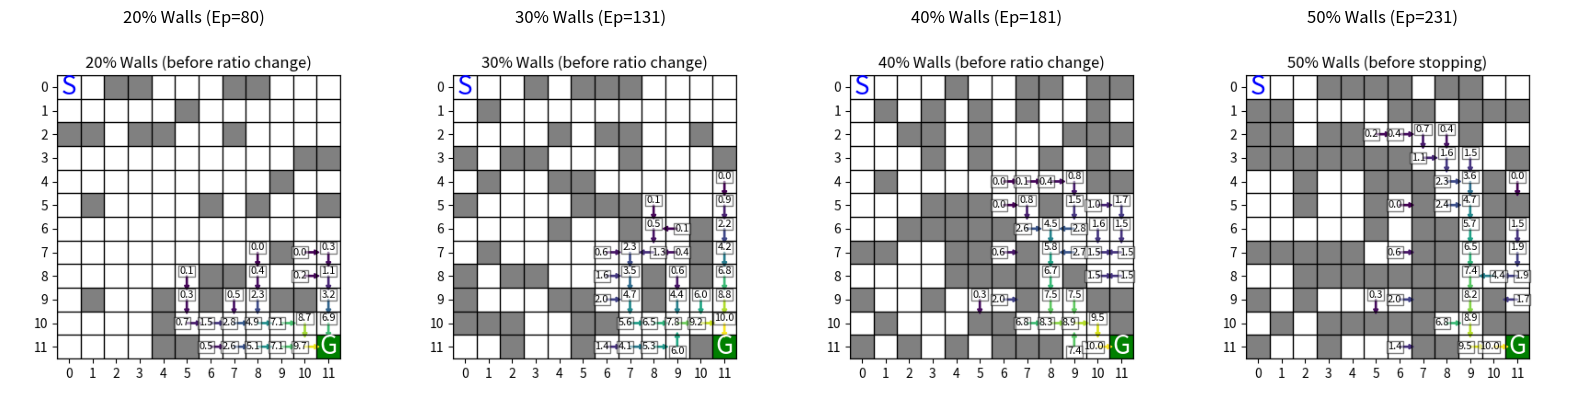

Write Python code to recreate this figure. (Note: this script raises an exception after producing the figure.)
import numpy as np
import random
import matplotlib.pyplot as plt
from matplotlib.colors import ListedColormap
import matplotlib.patches as patches
from collections import deque
import time

class EnhancedMazeEnv:
    def __init__(self, size=12, wall_ratio=0.2):
        """
        Create a maze of given size with a specified wall ratio.
        """
        self.size = size
        self.start = (0, 0)
        self.goal = (size - 1, size - 1)
        self.maze = np.zeros((size, size), dtype=int)

        self.wall_ratio = wall_ratio
        self.num_walls = int(self.wall_ratio * size * size)

        self.current_state = self.start
        self._generate_valid_maze()

    def set_wall_ratio(self, new_ratio):
        """
        Adjust the wall ratio and regenerate a valid maze.
        """
        self.wall_ratio = new_ratio
        self.num_walls = int(self.wall_ratio * self.size * self.size)
        self._generate_valid_maze()

    def _generate_valid_maze(self, max_adjust_attempts=5):
        """
        Randomly create a maze with a valid path from start to goal.
        """
        valid_maze = False
        attempts = 0

        while not valid_maze and attempts < 200:
            self._randomize_walls()
            if self._has_valid_path():
                valid_maze = True
            else:
                for _ in range(max_adjust_attempts):
                    if self._adjust_walls() and self._has_valid_path():
                        valid_maze = True
                        break
            attempts += 1

        # Mark the goal cell explicitly
        self.goal = (self.size - 1, self.size - 1)
        self.maze[self.goal] = 9

    def _randomize_walls(self):
        """
        Fill the maze with self.num_walls randomly placed walls,
        except on start and goal.
        """
        self.maze.fill(0)
        placed = 0
        while placed < self.num_walls:
            x, y = np.random.randint(0, self.size, 2)
            if (x, y) not in [self.start, self.goal] and self.maze[x, y] == 0:
                self.maze[x, y] = 1
                placed += 1

    def _adjust_walls(self):
        """
        Removes two walls and adds two walls randomly,
        then checks if there's a valid path.
        """
        wall_positions = list(zip(*np.where(self.maze == 1)))
        if len(wall_positions) < 2:
            return False
        try:
            removed = random.sample(wall_positions, 2)
            for x, y in removed:
                self.maze[x, y] = 0

            added = 0
            while added < 2:
                x, y = np.random.randint(0, self.size, 2)
                if (x, y) not in [self.start, self.goal] and self.maze[x, y] == 0:
                    self.maze[x, y] = 1
                    added += 1
            return True
        except ValueError:
            return False

    def _has_valid_path(self):
        """
        Simple DFS check to verify a path from start to goal.
        """
        visited = set()
        stack = [self.start]
        while stack:
            x, y = stack.pop()
            if (x, y) == self.goal:
                return True
            if (x, y) in visited:
                continue
            visited.add((x, y))
            for dx, dy in [(-1, 0), (1, 0), (0, -1), (0, 1)]:
                nx, ny = x + dx, y + dy
                if 0 <= nx < self.size and 0 <= ny < self.size:
                    if self.maze[nx, ny] != 1 and (nx, ny) not in visited:
                        stack.append((nx, ny))
        return False

    def reset(self):
        self.current_state = self.start
        return self.current_state

    def step(self, action, visited=None):
        """
        Reward logic:
          - Hitting a wall => -1.0
          - Valid move => -0.01
          - Reaching goal => +10.0
          - Revisiting the same cell => -0.02
        """
        wall_penalty = -1.0
        step_penalty = -0.01
        goal_reward = 10.0
        revisit_penalty = -0.02

        old_x, old_y = self.current_state
        x, y = old_x, old_y

        reward = step_penalty
        if action == 0:  # Up
            if x > 0 and self.maze[x - 1, y] != 1:
                x -= 1
            else:
                reward = wall_penalty
        elif action == 1:  # Down
            if x < self.size - 1 and self.maze[x + 1, y] != 1:
                x += 1
            else:
                reward = wall_penalty
        elif action == 2:  # Left
            if y > 0 and self.maze[x, y - 1] != 1:
                y -= 1
            else:
                reward = wall_penalty
        elif action == 3:  # Right
            if y < self.size - 1 and self.maze[x, y + 1] != 1:
                y += 1
            else:
                reward = wall_penalty

        self.current_state = (x, y)

        # Extra penalty if revisiting a cell in the same episode
        if visited is not None and self.current_state in visited:
            reward += revisit_penalty

        if self.current_state == self.goal:
            return self.current_state, goal_reward, True
        else:
            return self.current_state, reward, False

    def render(self, ax=None, show_current=False):
        if ax is None:
            fig, ax = plt.subplots(figsize=(7, 7))

        colors = ['white', 'gray', 'green']
        cmap = ListedColormap(colors)
        vis_maze = self.maze.copy()
        vis_maze[vis_maze == 9] = 2  # Mark goal as green
        ax.imshow(vis_maze, cmap=cmap)

        for i in range(self.size + 1):
            ax.axhline(i - 0.5, color='black', linewidth=1)
            ax.axvline(i - 0.5, color='black', linewidth=1)

        sx, sy = self.start
        ax.text(sy, sx, 'S', ha='center', va='center', fontsize=20, color='blue')

        gx, gy = self.goal
        ax.text(gy, gx, 'G', ha='center', va='center', fontsize=20, color='white')

        if show_current:
            cx, cy = self.current_state
            patch = patches.Circle((cy, cx), 0.3, color='red')
            ax.add_patch(patch)

        ax.set_xticks(range(self.size))
        ax.set_yticks(range(self.size))
        ax.grid(False)
        return ax


class QLearningAgent:
    def __init__(self, env, alpha=0.1, gamma=0.95, epsilon=1.0,
                 epsilon_decay=0.995, epsilon_min=0.05):
        self.env = env
        self.alpha = alpha
        self.gamma = gamma
        self.epsilon = epsilon
        self.epsilon_decay = epsilon_decay
        self.epsilon_min = epsilon_min

        # Q-table for a 12x12 environment
        self.q_table = np.zeros((env.size, env.size, 4))

        # Trackers
        self.rewards_history = []
        self.steps_history = []
        self.times_history = []
        self.success_history = []

    def choose_action(self, state):
        if random.random() < self.epsilon:
            return random.randint(0, 3)
        x, y = state
        return np.argmax(self.q_table[x, y])

    def update_q_value(self, state, action, reward, next_state):
        x, y = state
        nx, ny = next_state
        max_q_next = np.max(self.q_table[nx, ny])
        self.q_table[x, y, action] += self.alpha * (
            reward + self.gamma * max_q_next - self.q_table[x, y, action]
        )

    def get_optimal_path(self, max_steps=200):
        """
        Trace a path using greedy actions from the Q-table.
        """
        path = []
        state = self.env.reset()
        done = False
        step_count = 0
        while not done and step_count < max_steps:
            path.append(state)
            x, y = state
            action = np.argmax(self.q_table[x, y])
            next_state, _, done = self.env.step(action)
            state = next_state
            step_count += 1
        path.append(state)
        return path

    def visualize_q_values(self, ax=None, title="Q-values and Optimal Actions"):
        """
        Displays the maze with arrows indicating best actions and Q-values.
        """
        if ax is None:
            fig, ax = plt.subplots(figsize=(7, 7))
        self.env.render(ax)

        rows, cols, _ = self.q_table.shape
        for i in range(rows):
            for j in range(cols):
                # Skip walls
                if self.env.maze[i, j] == 1:
                    continue
                best_action = np.argmax(self.q_table[i, j])
                q_value = np.max(self.q_table[i, j])
                if q_value <= 0:
                    continue

                dx, dy = 0, 0
                if best_action == 0:
                    dx, dy = 0, -0.4
                elif best_action == 1:
                    dx, dy = 0, 0.4
                elif best_action == 2:
                    dx, dy = -0.4, 0
                elif best_action == 3:
                    dx, dy = 0.4, 0

                arrow_color = plt.cm.viridis(min(q_value / 10, 1))
                ax.arrow(j, i, dx, dy, head_width=0.2, head_length=0.2,
                         fc=arrow_color, ec=arrow_color, width=0.05)

                # Q-value text offset
                tx = j + (0.2 if dx < 0 else (-0.2 if dx > 0 else 0))
                ty = i + (0.2 if dy < 0 else (-0.2 if dy > 0 else 0))
                ax.text(tx, ty, f"{q_value:.1f}",
                        fontsize=8, ha='center', va='center',
                        bbox=dict(facecolor='white', alpha=0.5, pad=1))

        ax.set_title(title)
        return ax

    def visualize_path(self, path, ax=None):
        """
        Draws the agent's path on top of the current maze layout.
        """
        if ax is None:
            fig, ax = plt.subplots(figsize=(7, 7))
        self.env.render(ax)
        px = [p[1] for p in path]
        py = [p[0] for p in path]
        ax.plot(px, py, 'o-', color='blue', markersize=8, alpha=0.7)
        for i, (yy, xx) in enumerate(zip(py, px)):
            ax.text(xx, yy, str(i), fontsize=10, ha='center', va='center', color='red')
        ax.set_title("Agent Path")
        return ax


# --------------------------------------
# Utility to capture Q-value snapshot
# --------------------------------------
def capture_q_snapshot(agent, title=""):
    """
    Renders the Q-values in a small figure and returns an image array.
    """
    fig, ax = plt.subplots(figsize=(4, 4))
    agent.visualize_q_values(ax, title=title)
    fig.canvas.draw()
    img_array = np.array(fig.canvas.renderer._renderer)
    if img_array.shape[2] == 4:
        img_array = img_array[:, :, :3]  # drop alpha channel if present
    plt.close(fig)
    return img_array


def create_collage(snapshots, ratios_order):
    """
    Creates a collage from the snapshots dictionary,
    where snapshots[ratio] = (episode, image_array).
    We'll display them in the order given by ratios_order.
    """
    n = len(ratios_order)
    fig, axes = plt.subplots(nrows=1, ncols=n, figsize=(4*n, 4))

    if n == 1:
        axes = [axes]  # make it iterable

    for i, ratio in enumerate(ratios_order):
        ax = axes[i]
        ep, img_array = snapshots[ratio]
        ax.imshow(img_array)
        # For display, multiply ratio by 100
        ax.set_title(f"{int(ratio*100)}% Walls (Ep={ep})")
        ax.axis('off')

    fig.tight_layout()
    return fig


if __name__ == "__main__":

    wall_ratios = [0.2, 0.3, 0.4, 0.5]
    ratio_index = 0

    env = EnhancedMazeEnv(size=12, wall_ratio=wall_ratios[ratio_index])
    agent = QLearningAgent(env)

    max_episodes = 5000
    max_steps_per_episode = 300

    # Rolling success window is now 50 episodes
    success_deque = deque(maxlen=50)
    success_threshold = 0.8

    snapshots = {}

    for episode in range(1, max_episodes + 1):
        start_time = time.time()
        state = env.reset()
        visited_states = set([state])
        done = False
        total_reward = 0
        steps = 0

        while not done:
            action = agent.choose_action(state)
            next_state, reward, done = env.step(action, visited=visited_states)
            agent.update_q_value(state, action, reward, next_state)
            state = next_state
            visited_states.add(state)
            total_reward += reward
            steps += 1

            if steps >= max_steps_per_episode and not done:
                total_reward -= 5.0
                done = True

        agent.epsilon = max(agent.epsilon_min, agent.epsilon * agent.epsilon_decay)

        episode_time = time.time() - start_time
        agent.rewards_history.append(total_reward)
        agent.steps_history.append(steps)
        agent.times_history.append(episode_time)
        agent.success_history.append(1 if (state == env.goal) else 0)
        success_deque.append(1 if (state == env.goal) else 0)

        # Now we check if we have 50 episodes in the success window
        if len(success_deque) == 50:
            success_rate = sum(success_deque) / 50.0
            # If threshold is reached, move to next ratio
            if success_rate >= success_threshold and ratio_index < len(wall_ratios) - 1:
                current_ratio = wall_ratios[ratio_index]
                snap_img = capture_q_snapshot(agent, title=f"{int(current_ratio*100)}% Walls (before ratio change)")
                snapshots[current_ratio] = (episode, snap_img)

                new_ratio = wall_ratios[ratio_index + 1]
                print(
                    f"Success threshold of {success_rate*100:.1f}% reached at Episode {episode}.\n"
                    f"Raising walls from {int(current_ratio*100)}% to {int(new_ratio*100)}%."
                )

                ratio_index += 1
                env.set_wall_ratio(new_ratio)
                success_deque.clear()

        # Print logs every 100 episodes (unchanged from before)
        if episode % 100 == 0:
            recent_rewards = agent.rewards_history[-100:]
            avg_reward = sum(recent_rewards) / len(recent_rewards)
            recent_steps = agent.steps_history[-100:]
            avg_steps = sum(recent_steps) / len(recent_steps)
            recent_success = agent.success_history[-100:]
            success_rate_100 = sum(recent_success) / len(recent_success) * 100
            print(f"[Episode {episode}] Ratio: {env.wall_ratio*100:.0f}%, "
                  f"AvgReward: {avg_reward:.2f}, AvgSteps: {avg_steps:.2f}, "
                  f"SuccessRate(100ep): {success_rate_100:.1f}%")

        # If at final ratio, stop if threshold is again met
        if ratio_index == len(wall_ratios) - 1:
            if len(success_deque) == 50:
                final_success_rate = sum(success_deque) / 50.0
                if final_success_rate >= success_threshold:
                    print(f"Reached {success_threshold*100:.0f}% success at {env.wall_ratio*100:.0f}% walls. Stopping at episode={episode}")
                    current_ratio = wall_ratios[ratio_index]
                    snap_img = capture_q_snapshot(agent, title=f"{int(current_ratio*100)}% Walls (before stopping)")
                    snapshots[current_ratio] = (episode, snap_img)
                    break

    # If training ends without hitting final break,
    # take a snapshot of the final ratio
    if wall_ratios[ratio_index] not in snapshots:
        snap_img = capture_q_snapshot(agent, title=f"{int(wall_ratios[ratio_index]*100)}% Walls (end)")
        snapshots[wall_ratios[ratio_index]] = (max_episodes, snap_img)

    used_ratios = sorted(snapshots.keys())
    collage_fig = create_collage(snapshots, used_ratios)
    plt.show()
    collage_fig.savefig("./curriculum_results/ratio_milestones_collage.png")
    plt.close(collage_fig)

    # Save & show progress figure
    fig_progress, (ax1, ax2, ax3) = plt.subplots(1, 3, figsize=(20, 5))
    ax1.plot(agent.rewards_history, alpha=0.5)
    ax1.set_xlabel('Episode')
    ax1.set_ylabel('Reward')
    ax1.set_title("Reward per Episode")

    ax2.plot(agent.steps_history, alpha=0.5)
    ax2.set_xlabel('Episode')
    ax2.set_ylabel('Steps')
    ax2.set_title("Steps per Episode")

    window_size = 50
    success_moving_avg = []
    for i in range(len(agent.success_history)):
        window = agent.success_history[max(0, i - window_size + 1):i + 1]
        success_moving_avg.append(sum(window) / len(window))
    ax3.plot(success_moving_avg)
    ax3.set_xlabel('Episode')
    ax3.set_ylabel('Success Rate')
    ax3.set_title(f"Success Rate (Moving Avg over {window_size} eps)")

    fig_progress.tight_layout()
    plt.show()
    fig_progress.savefig("./curriculum_results/progress.png")
    plt.close(fig_progress)

    # Save & show final Q-values and path
    fig_final, (axA, axB) = plt.subplots(1, 2, figsize=(14, 7))
    agent.visualize_q_values(axA, title="Final Q-Values")
    path = agent.get_optimal_path()
    agent.visualize_path(path, axB)
    plt.show()
    fig_final.savefig("./curriculum_results/final_q_and_path.png")
    plt.close(fig_final)
